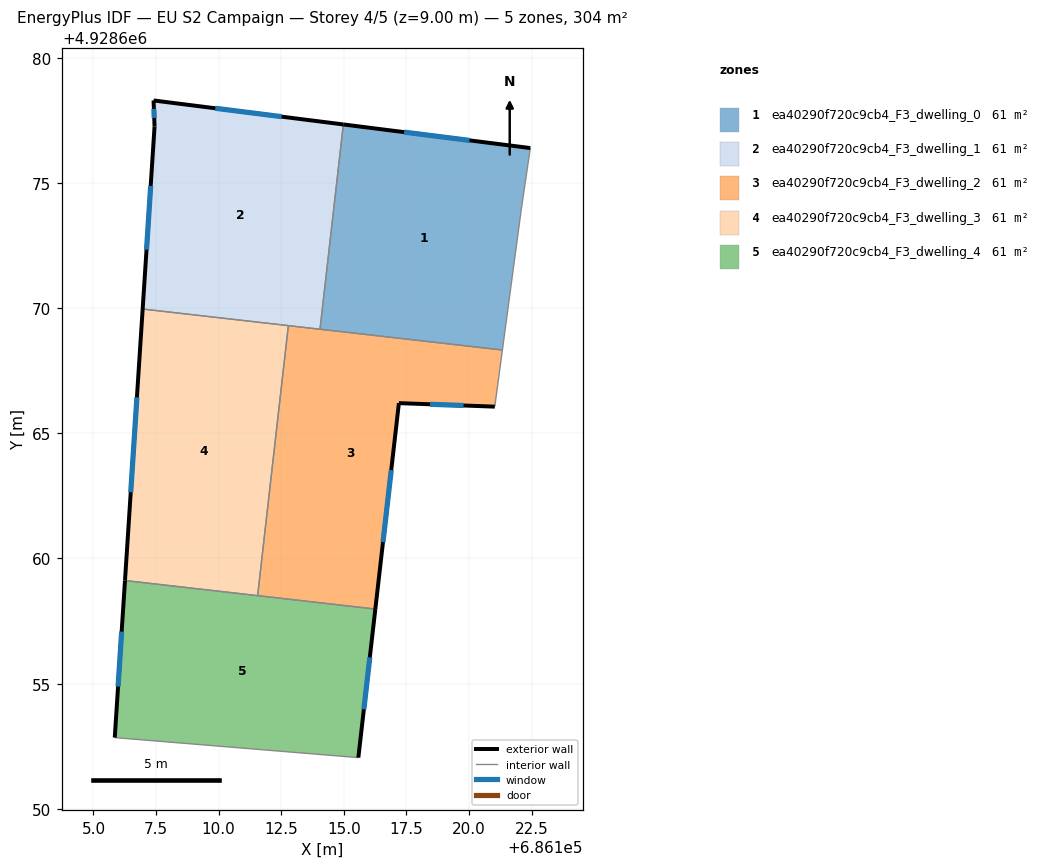
=== STOREY PLAN SPEC (per zone: floor XY polygon, exterior-wall plan segments, windows/doors) ===
zone 1: ea40290f720c9cb4_F3_dwelling_0  (60.7 m²)
  floor: (686122.45, 4928676.39) (686122.09, 4928673.95) (686121.33, 4928668.33) (686114.05, 4928669.16) (686114.98, 4928677.34)
  exterior wall: (686122.45, 4928676.39) – (686114.98, 4928677.34)  [7.5 m]
    window: (686120.02, 4928676.70) – (686117.41, 4928677.03)  [2.8 m²]
  interior walls: 4
zone 2: ea40290f720c9cb4_F3_dwelling_1  (60.7 m²)
  floor: (686114.98, 4928677.34) (686114.05, 4928669.16) (686106.96, 4928669.96) (686107.44, 4928677.25) (686107.40, 4928678.29)
  exterior wall: (686107.44, 4928677.25) – (686106.96, 4928669.96)  [7.3 m]
    window: (686107.29, 4928674.88) – (686107.12, 4928672.34)  [2.7 m²]
  exterior wall: (686107.40, 4928678.29) – (686107.44, 4928677.25)  [1.0 m]
    window: (686107.41, 4928677.96) – (686107.43, 4928677.59)  [0.4 m²]
  exterior wall: (686114.98, 4928677.34) – (686107.40, 4928678.29)  [7.6 m]
    window: (686112.52, 4928677.65) – (686109.87, 4928677.98)  [2.8 m²]
  interior walls: 3
zone 3: ea40290f720c9cb4_F3_dwelling_2  (60.7 m²)
  floor: (686121.33, 4928668.33) (686121.03, 4928666.07) (686117.20, 4928666.21) (686116.26, 4928657.98) (686111.56, 4928658.51) (686112.79, 4928669.30)
  exterior wall: (686117.20, 4928666.21) – (686121.03, 4928666.07)  [3.8 m]
    window: (686118.45, 4928666.16) – (686119.78, 4928666.11)  [1.4 m²]
  exterior wall: (686116.26, 4928657.98) – (686117.20, 4928666.21)  [8.3 m]
    window: (686116.57, 4928660.65) – (686116.89, 4928663.53)  [3.0 m²]
  interior walls: 5
zone 4: ea40290f720c9cb4_F3_dwelling_3  (60.7 m²)
  floor: (686112.79, 4928669.30) (686111.56, 4928658.51) (686106.26, 4928659.12) (686106.96, 4928669.96)
  exterior wall: (686106.96, 4928669.96) – (686106.26, 4928659.12)  [10.9 m]
    window: (686106.74, 4928666.44) – (686106.49, 4928662.65)  [4.0 m²]
  interior walls: 3
zone 5: ea40290f720c9cb4_F3_dwelling_4  (60.7 m²)
  floor: (686116.26, 4928657.98) (686115.58, 4928652.04) (686105.85, 4928652.84) (686106.26, 4928659.12)
  exterior wall: (686106.26, 4928659.12) – (686105.85, 4928652.84)  [6.3 m]
    window: (686106.13, 4928657.08) – (686105.98, 4928654.89)  [2.3 m²]
  exterior wall: (686115.58, 4928652.04) – (686116.26, 4928657.98)  [6.0 m]
    window: (686115.80, 4928653.97) – (686116.04, 4928656.05)  [2.2 m²]
  interior walls: 3

=== DERIVED (storey summary) ===
Building: EU S2 Campaign
Storey: 4 of 5  (floor level z = 9.00 m)
Storey gross floor area: 303.7 m²
Zones on this storey: 5
  - ea40290f720c9cb4_F3_dwelling_0: floor 60.7 m²; exterior wall 7.5 m (22.6 m²); 1 window(s) 2.8 m²; WWR 12.2%
  - ea40290f720c9cb4_F3_dwelling_1: floor 60.7 m²; exterior wall 16.0 m (48.0 m²); 3 window(s) 5.9 m²; WWR 12.2%
  - ea40290f720c9cb4_F3_dwelling_2: floor 60.7 m²; exterior wall 12.1 m (36.3 m²); 2 window(s) 4.4 m²; WWR 12.2%
  - ea40290f720c9cb4_F3_dwelling_3: floor 60.7 m²; exterior wall 10.9 m (32.6 m²); 1 window(s) 4.0 m²; WWR 12.2%
  - ea40290f720c9cb4_F3_dwelling_4: floor 60.7 m²; exterior wall 12.3 m (36.8 m²); 2 window(s) 4.5 m²; WWR 12.2%
Zone adjacency (shared interzone walls):
  - ea40290f720c9cb4_F3_dwelling_0 ↔ ea40290f720c9cb4_F3_dwelling_1
  - ea40290f720c9cb4_F3_dwelling_0 ↔ ea40290f720c9cb4_F3_dwelling_2
  - ea40290f720c9cb4_F3_dwelling_1 ↔ ea40290f720c9cb4_F3_dwelling_2
  - ea40290f720c9cb4_F3_dwelling_1 ↔ ea40290f720c9cb4_F3_dwelling_3
  - ea40290f720c9cb4_F3_dwelling_2 ↔ ea40290f720c9cb4_F3_dwelling_3
  - ea40290f720c9cb4_F3_dwelling_2 ↔ ea40290f720c9cb4_F3_dwelling_4
  - ea40290f720c9cb4_F3_dwelling_3 ↔ ea40290f720c9cb4_F3_dwelling_4